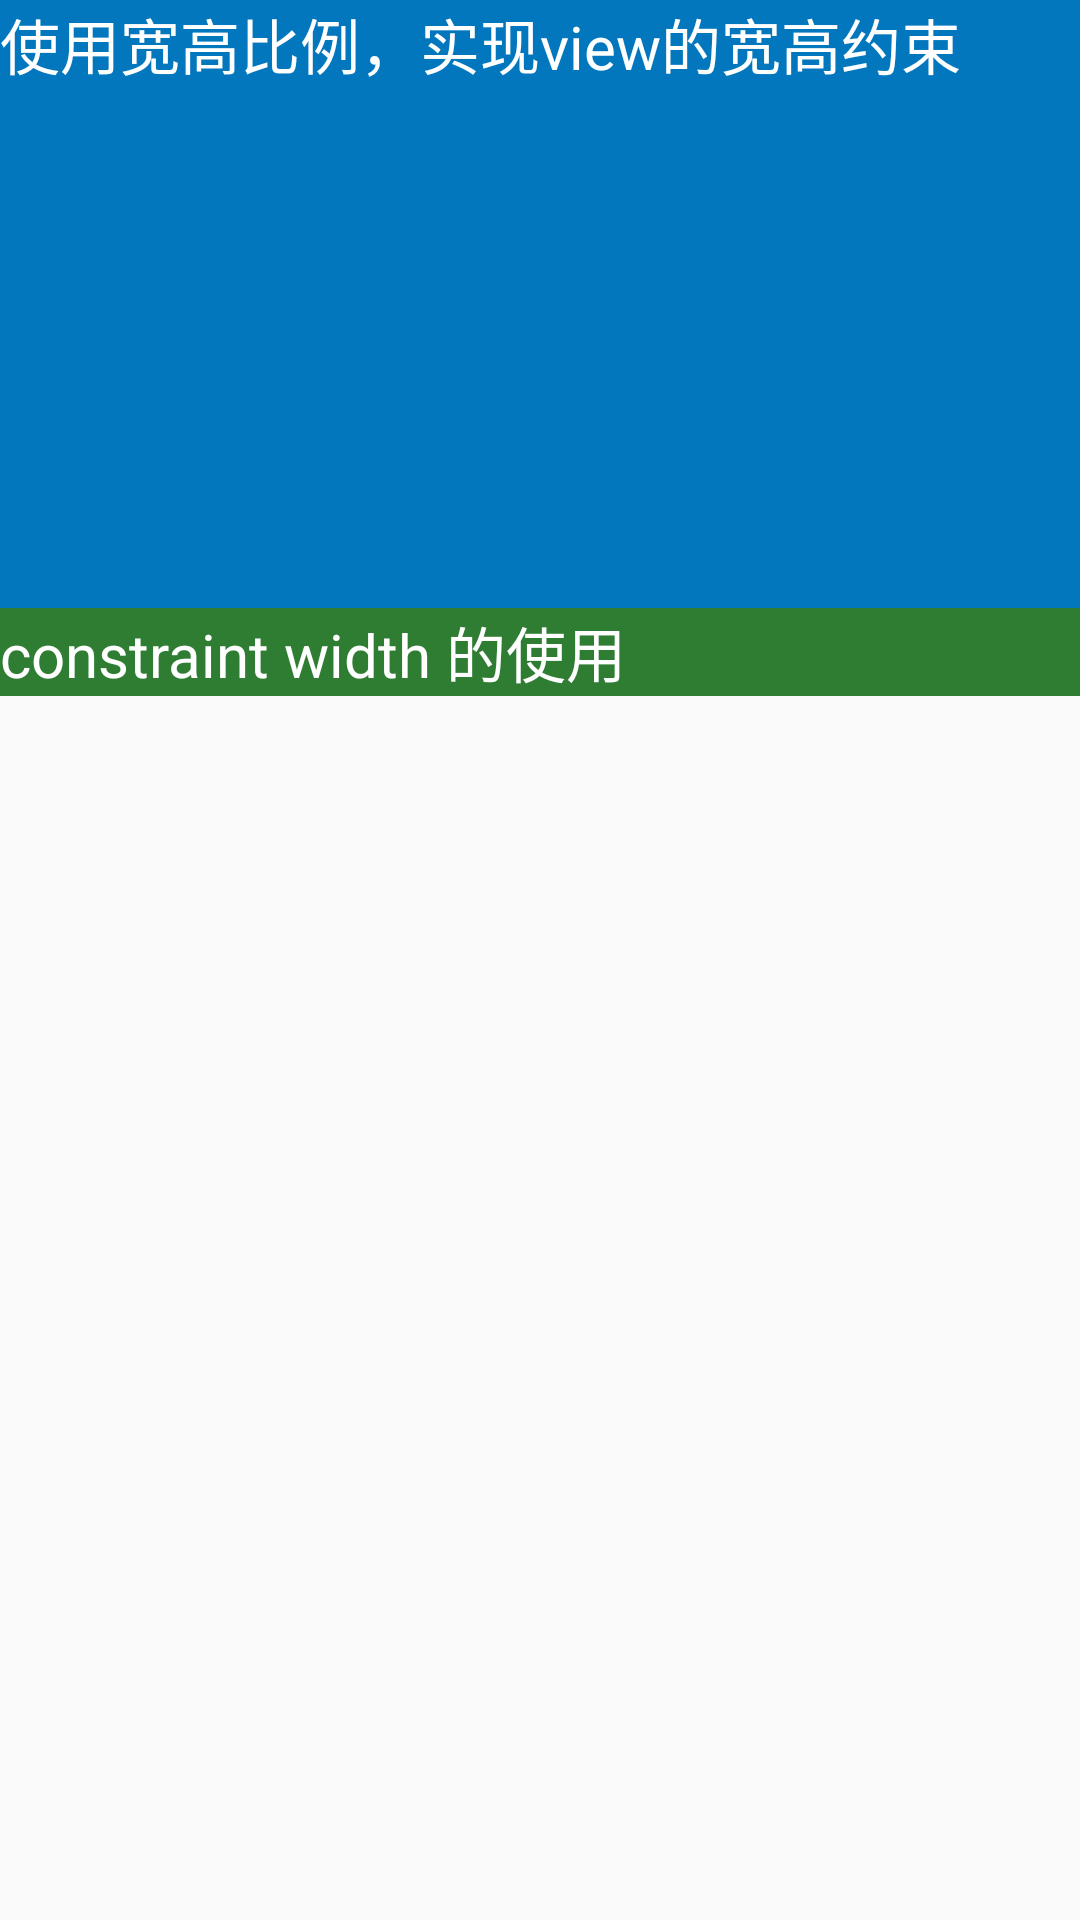

Here is an Android app screen rendered from its layout file. Give the layout XML and the strings, colors and styles it references.
<!-- AndroidManifest.xml: application theme AppTheme -->
<!-- res/layout/activity_constraint_basic.xml -->
<?xml version="1.0" encoding="utf-8"?>
<layout xmlns:android="http://schemas.android.com/apk/res/android"
        xmlns:app="http://schemas.android.com/apk/res-auto">

    <androidx.constraintlayout.widget.ConstraintLayout
            android:layout_width="match_parent"
            android:layout_height="match_parent">

        <TextView
                android:id="@+id/tv_content_1"
                android:layout_width="0dp"
                android:layout_height="0dp"
                android:text="使用宽高比例，实现view的宽高约束"
                android:textSize="@dimen/font_20_sp"
                android:textColor="@android:color/white"
                android:background="@color/color_blue_0277bd"
                app:layout_constraintWidth_percent="1"
                app:layout_constraintDimensionRatio="16:9"
                app:layout_constraintStart_toStartOf="parent"
                app:layout_constraintTop_toTopOf="parent" />
        <TextView
                android:id="@+id/tv_content_2"
                android:layout_width="0dp"
                android:layout_height="wrap_content"
                android:text="constraint width 的使用"
                android:textSize="@dimen/font_20_sp"
                android:textColor="@android:color/white"
                android:background="@color/color_green_2e_7d32"
                android:paddingBottom="@dimen/dimen_30_dp"
                app:layout_constraintWidth_default="spread"
                app:layout_constraintStart_toStartOf="parent"
                app:layout_constraintEnd_toEndOf="parent"
                app:layout_constraintTop_toBottomOf="@+id/tv_content_1"/>
    </androidx.constraintlayout.widget.ConstraintLayout>
</layout>
<!-- resources referenced by this layout -->
<resources>
  <color name="color_blue_0277bd">#0277BD</color>
  <color name="color_green_2e_7d32">#2E7D32</color>
  <dimen name="font_20_sp">20sp</dimen>
  <style name="AppTheme" parent="Theme.AppCompat.Light.DarkActionBar">
          
          <item name="colorPrimary">@color/colorPrimary</item>
          <item name="colorPrimaryDark">@color/colorPrimaryDark</item>
          <item name="colorAccent">@color/colorAccent</item>
      </style>
  <color name="colorPrimary">#008577</color>
  <color name="colorPrimaryDark">#00574B</color>
  <color name="colorAccent">#D81B60</color>
</resources>
